Run: headless pygame with SDL's dummy video driver; simulated clock (each Clock.tick advances the game by its frame time, no real sleeping); random seed 0; keys injected as events and as key.get_pressed() state; mouse plan: one left click at the window centre at the start of phase 2, then a move to the lower-right quarter at the start of phase 3.
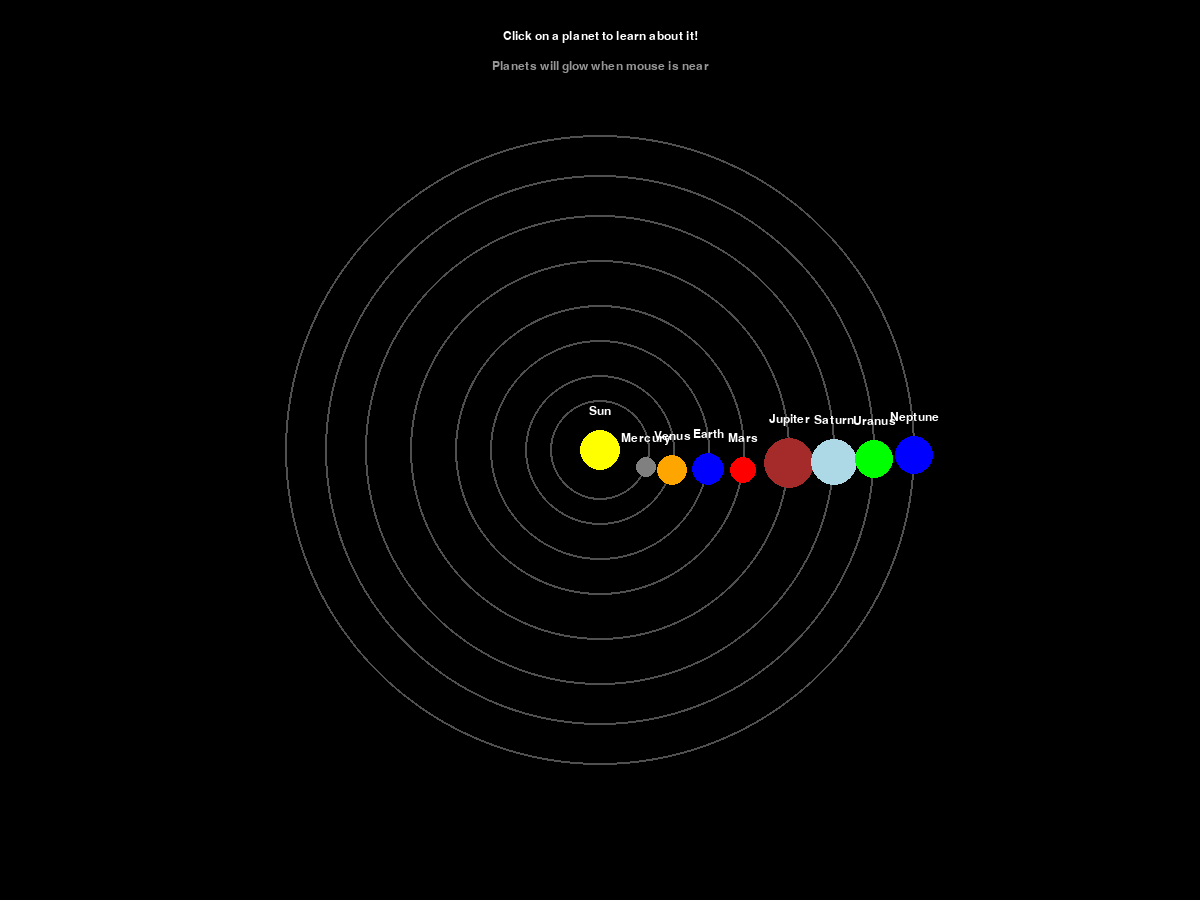
Frame 1 of 4 · flips 1–60 · no input
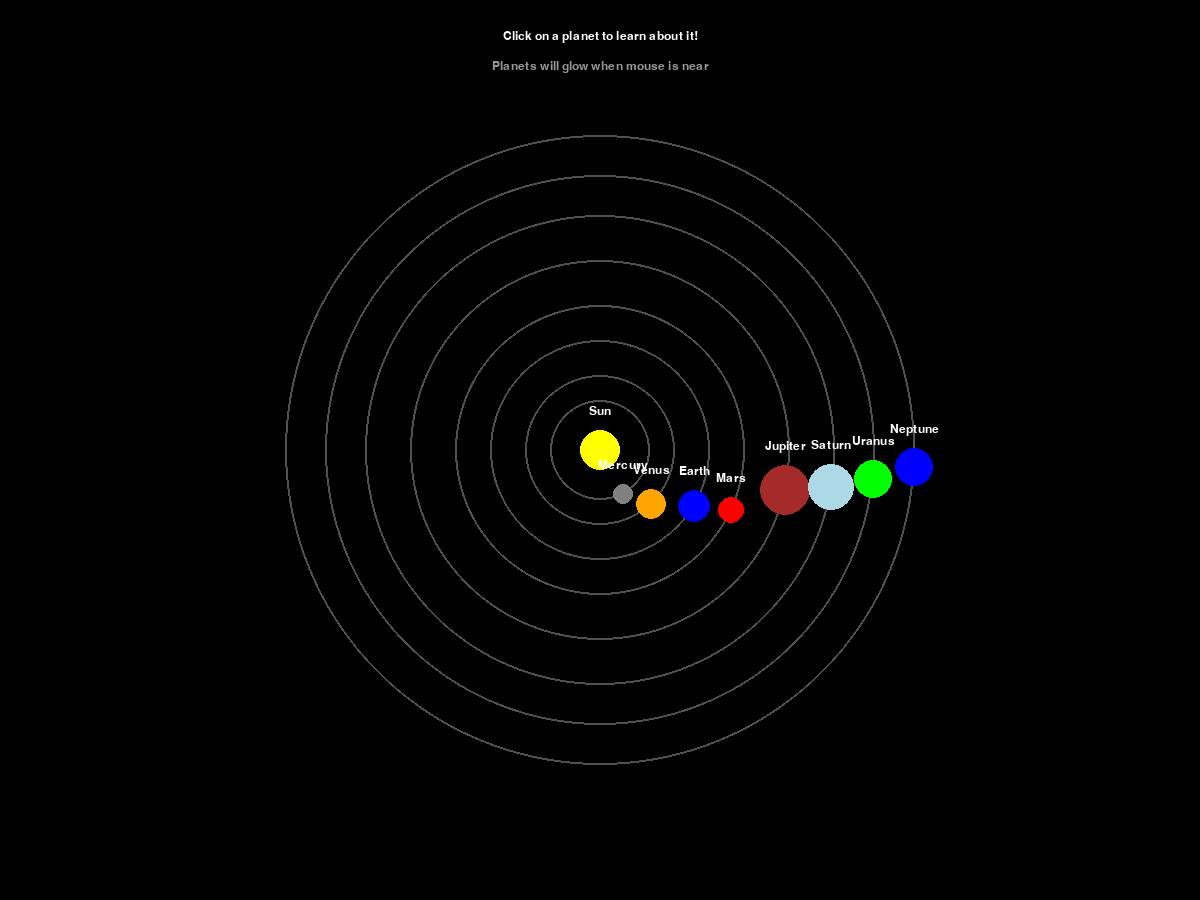
Frame 2 of 4 · flips 61–180 · clicked the window centre · tapped SPACE, RETURN · held RIGHT (→), D
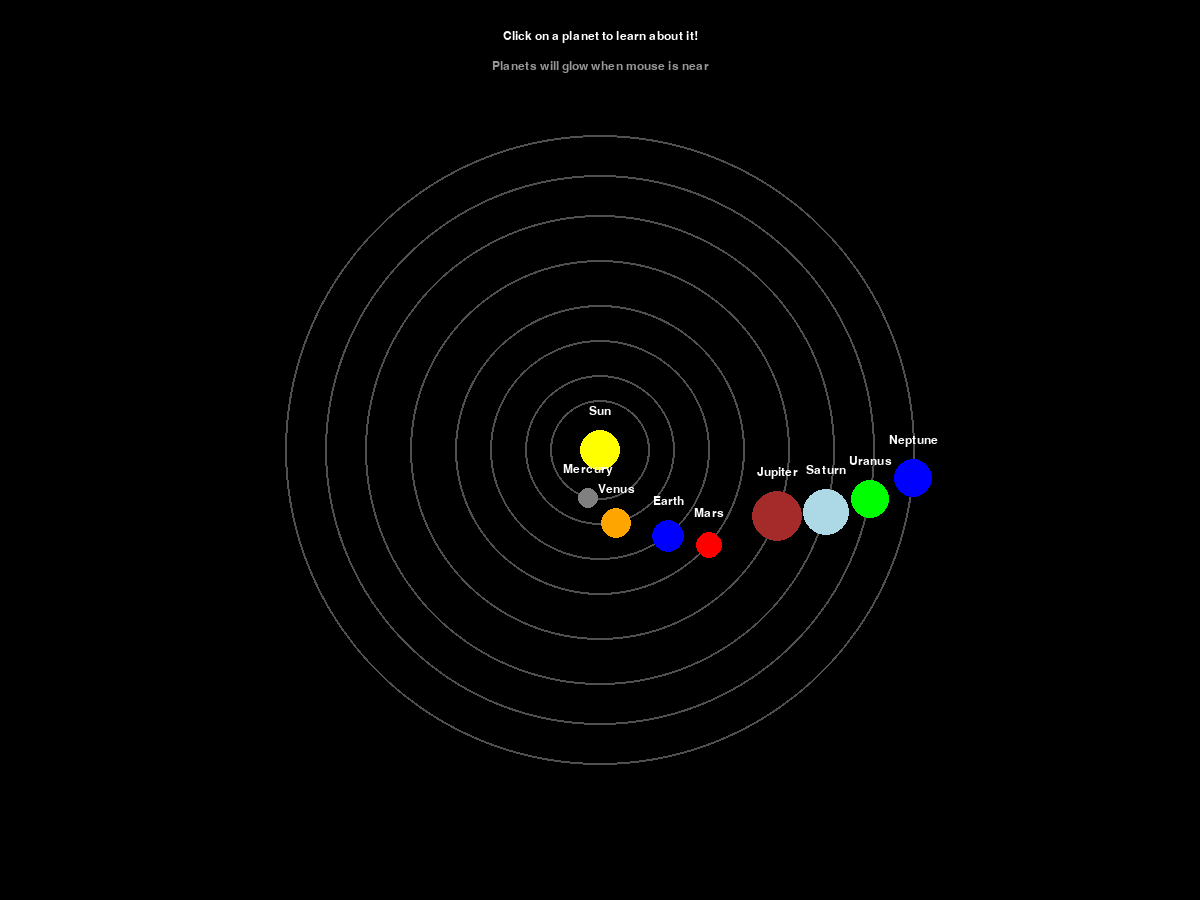
Frame 3 of 4 · flips 181–300 · moved the mouse to the lower-right quarter · held DOWN (↓), S
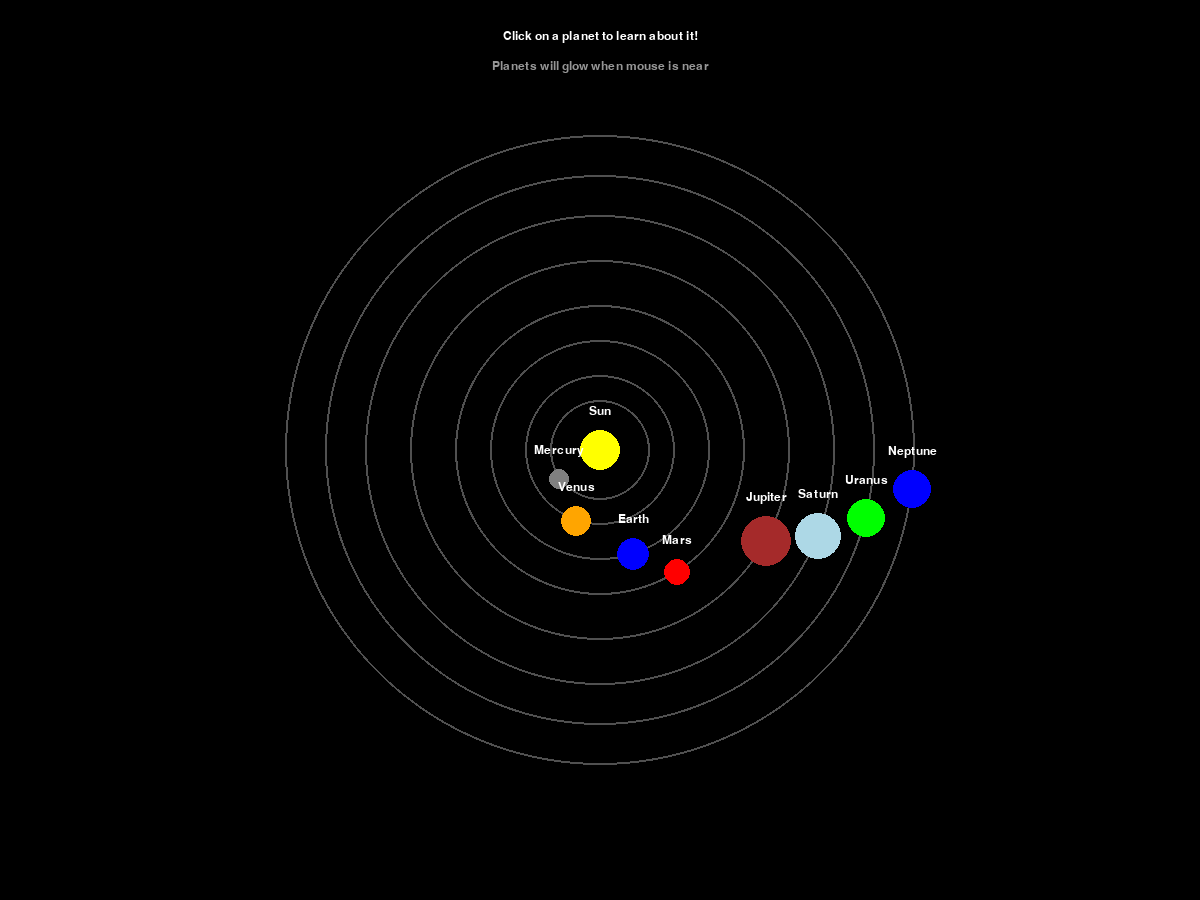
Frame 4 of 4 · flips 301–420 · held LEFT (←), A, UP (↑), W

The pygame program that drew these frames:

import pygame
import math
import sys

# Initialize pygame
pygame.init()

# Screen dimensions - made larger to accommodate zoomed-out view
WIDTH, HEIGHT = 1200, 900
screen = pygame.display.set_mode((WIDTH, HEIGHT))
pygame.display.set_caption("Solar System Explorer")

# Colors
BLACK = (0, 0, 0)
WHITE = (255, 255, 255)
YELLOW = (255, 255, 0)
BLUE = (0, 0, 255)
RED = (255, 0, 0)
GREEN = (0, 255, 0)
ORANGE = (255, 165, 0)
BROWN = (165, 42, 42)
LIGHT_BLUE = (173, 216, 230)
GRAY = (128, 128, 128)

# Font
font = pygame.font.SysFont('Arial', 18)
title_font = pygame.font.SysFont('Arial', 28)

# Scale factor to zoom out the entire solar system
SCALE_FACTOR = 0.5  # Reduces all distances by 30%

# Base class for all celestial bodies
class CelestialBody:
    def __init__(self, name, radius, color, distance_from_sun, orbital_speed):
        self.name = name
        self.radius = radius
        self.color = color
        self.distance_from_sun = distance_from_sun * SCALE_FACTOR  # Apply zoom-out
        self.orbital_speed = orbital_speed * 0.3  # Reduced speed by 70%
        self.angle = 0
        self.zoomed = False
        self.highlight = False
    
    def update(self):
        self.angle += self.orbital_speed
    
    def draw(self, screen, zoomed_body=None):
        center_x, center_y = WIDTH // 2, HEIGHT // 2
        
        # Draw orbit path (only in solar system view) with thicker lines
        if zoomed_body is None:
            pygame.draw.circle(screen, (80, 80, 80), (center_x, center_y), 
                             self.distance_from_sun, 2)  # Increased from 1 to 2 pixels
        
        if zoomed_body is None or self.zoomed:
            # Calculate position in orbit
            x = center_x + math.cos(self.angle) * self.distance_from_sun
            y = center_y + math.sin(self.angle) * self.distance_from_sun
            
            # Draw highlight glow if mouse is near
            if self.highlight and zoomed_body is None:
                glow_radius = self.radius + 15
                glow_surface = pygame.Surface((glow_radius*2, glow_radius*2), pygame.SRCALPHA)
                pygame.draw.circle(glow_surface, (*self.color, 100), 
                                 (glow_radius, glow_radius), glow_radius)
                screen.blit(glow_surface, (int(x) - glow_radius, int(y) - glow_radius))
            
            # Draw the body
            pygame.draw.circle(screen, self.color, (int(x), int(y)), self.radius)
            
            # Draw the name if not zoomed
            if not self.zoomed:
                name_text = font.render(self.name, True, WHITE)
                screen.blit(name_text, (int(x) - name_text.get_width() // 2, int(y) - self.radius - 25))
    
    def is_clicked(self, pos):
        center_x, center_y = WIDTH // 2, HEIGHT // 2
        x = center_x + math.cos(self.angle) * self.distance_from_sun
        y = center_y + math.sin(self.angle) * self.distance_from_sun
        
        distance = math.sqrt((pos[0] - x) ** 2 + (pos[1] - y) ** 2)
        self.highlight = distance <= (self.radius * 1.5)
        return self.highlight
    
    def draw_zoomed(self, screen):
        # Draw planet info
        title = title_font.render(f"Planet: {self.name}", True, WHITE)
        screen.blit(title, (WIDTH // 2 - title.get_width() // 2, 50))
        
        # Draw back button
        back_text = font.render("Click to go back to solar system", True, WHITE)
        screen.blit(back_text, (WIDTH // 2 - back_text.get_width() // 2, HEIGHT - 50))

# Planet class inheriting from CelestialBody
class Planet(CelestialBody):
    def __init__(self, name, radius, color, distance_from_sun, orbital_speed, 
                 mass, atmosphere, fun_fact):
        super().__init__(name, radius, color, distance_from_sun, orbital_speed)
        self.mass = mass
        self.atmosphere = atmosphere
        self.fun_fact = fun_fact
    
    def draw_zoomed(self, screen):
        super().draw_zoomed(screen)
        
        # Draw planet details
        mass_text = font.render(f"Mass: {self.mass}", True, WHITE)
        atmos_text = font.render(f"Atmosphere: {self.atmosphere}", True, WHITE)
        fact_text = font.render(f"Fun Fact: {self.fun_fact}", True, WHITE)
        
        screen.blit(mass_text, (WIDTH // 2 - mass_text.get_width() // 2, 190))
        screen.blit(atmos_text, (WIDTH // 2 - atmos_text.get_width() // 2, 220))
        screen.blit(fact_text, (WIDTH // 2 - fact_text.get_width() // 2, 250))
        
        # Draw the planet representation with enhanced glow effect
        glow_surface = pygame.Surface((220, 220), pygame.SRCALPHA)
        pygame.draw.circle(glow_surface, (*self.color, 80), (110, 110), 110)
        screen.blit(glow_surface, (WIDTH // 2 - 110, HEIGHT // 2 - 110))
        pygame.draw.circle(screen, self.color, (WIDTH // 2, HEIGHT // 2), 100)

# Create solar system bodies with original distances (will be scaled down)
sun = CelestialBody("Sun", 20, YELLOW, 0, 0)

planets = [
    Planet("Mercury", 10, GRAY, 100, 0.02, 
           "3.3 × 10²³ kg", "Thin exosphere", 
           "Smallest planet in our solar system"),
    Planet("Venus", 15, ORANGE, 150, 0.015, 
           "4.9 × 10²⁴ kg", "96% CO₂, 3% N₂", 
           "Hottest planet due to thick atmosphere"),
    Planet("Earth", 16, BLUE, 220, 0.01, 
           "6 × 10²⁴ kg", "78% N₂, 21% O₂", 
           "Only known planet with life"),
    Planet("Mars", 13, RED, 290, 0.008, 
           "6.4 × 10²³ kg", "95% CO₂, 3% N₂", 
           "Home to the tallest volcano in the solar system"),
    Planet("Jupiter", 25, BROWN, 380, 0.004, 
           "1.9 × 10²⁷ kg", "90% H₂, 10% He", 
           "Largest planet in our solar system"),
    Planet("Saturn", 23, LIGHT_BLUE, 470, 0.003, 
           "5.7 × 10²⁶ kg", "96% H₂, 3% He", 
           "Has beautiful rings made of ice and rock"),
    Planet("Uranus", 19, GREEN, 550, 0.002, 
           "8.7 × 10²⁵ kg", "83% H₂, 15% He, 2% CH₄", 
           "Rotates on its side"),
    Planet("Neptune", 19, BLUE, 630, 0.001, 
           "1 × 10²⁶ kg", "80% H₂, 19% He, 1% CH₄", 
           "Has the strongest winds in the solar system")
]

# Game state
zoomed_planet = None
clock = pygame.time.Clock()

# Main game loop
running = True
while running:
    mouse_pos = pygame.mouse.get_pos()
    
    for event in pygame.event.get():
        if event.type == pygame.QUIT:
            running = False
        
        if event.type == pygame.MOUSEBUTTONDOWN:
            if zoomed_planet is None:
                # Check if a planet was clicked
                for planet in planets:
                    if planet.is_clicked(mouse_pos):
                        zoomed_planet = planet
                        planet.zoomed = True
                        break
            else:
                # Return to solar system view
                zoomed_planet.zoomed = False
                zoomed_planet = None
    
    # Update highlight status for all planets
    if zoomed_planet is None:
        for planet in planets:
            planet.is_clicked(mouse_pos)
    
    # Update planets
    for planet in planets:
        planet.update()
    
    # Draw everything
    screen.fill(BLACK)
    
    if zoomed_planet is None:
        # Draw solar system view
        sun.draw(screen)
        for planet in planets:
            planet.draw(screen)
        
        # Draw instructions
        instructions = font.render("Click on a planet to learn about it!", True, WHITE)
        screen.blit(instructions, (WIDTH // 2 - instructions.get_width() // 2, 30))
        
        # Draw additional help text
        help_text = font.render("Planets will glow when mouse is near", True, (150, 150, 150))
        screen.blit(help_text, (WIDTH // 2 - help_text.get_width() // 2, 60))
    else:
        # Draw zoomed planet view
        zoomed_planet.draw_zoomed(screen)
    
    pygame.display.flip()
    clock.tick(60)

pygame.quit()
sys.exit()
